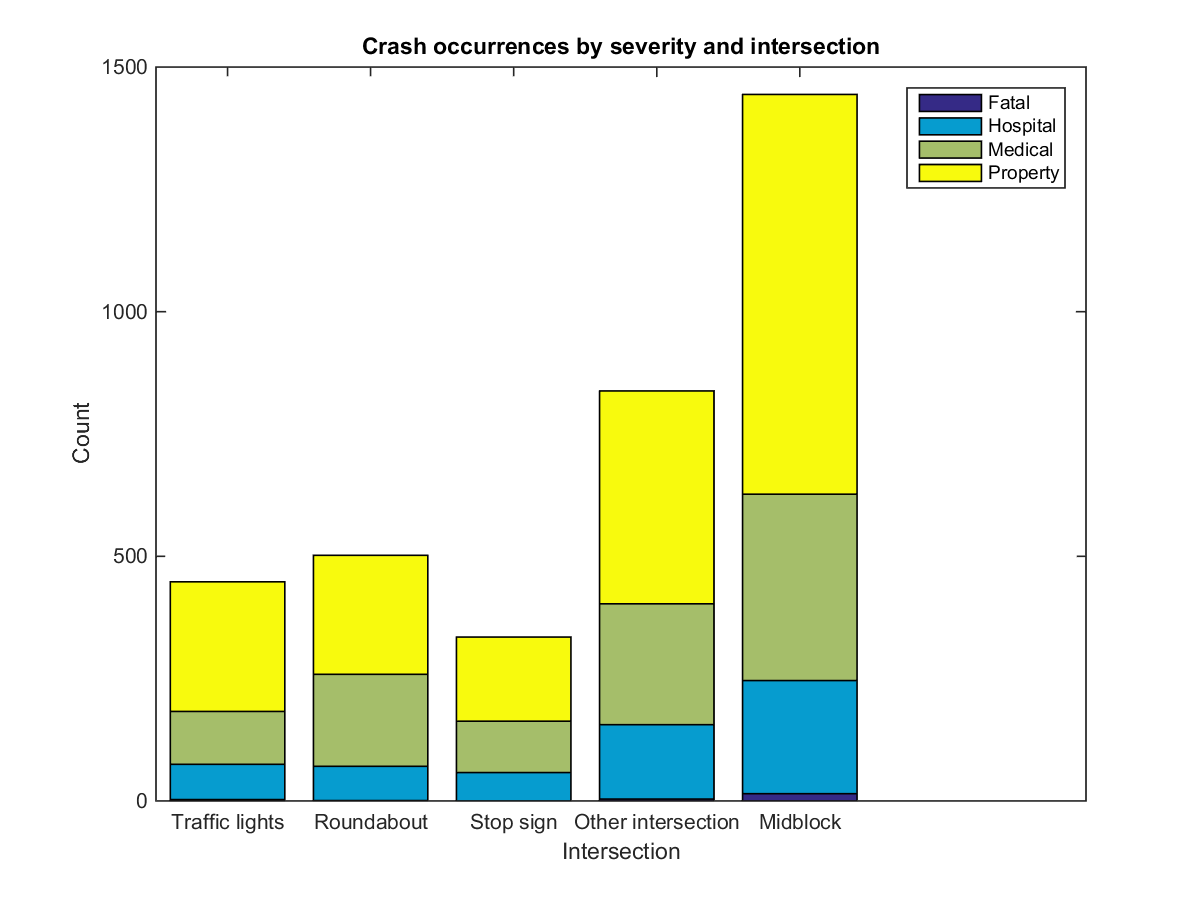

Values plotted in this chart, from the file beside it:
, Fatal, Hospital, Medical, Property
Traffic lights, 3, 72, 108, 265
Roundabout, 1, 70, 188, 243
Stop sign, 0.0000, 58, 105, 172
Other intersection, 4, 152, 247, 435
Midblock, 15, 231, 381, 817
